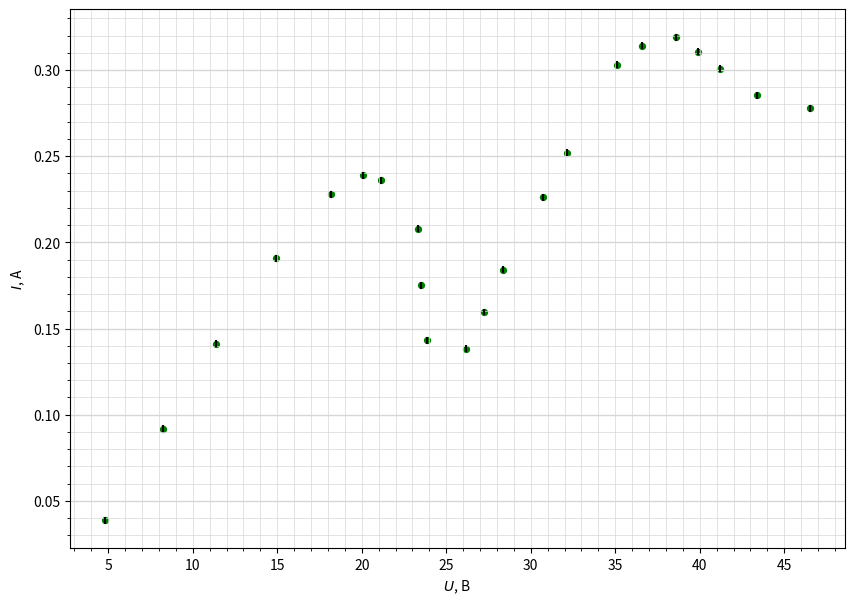

This figure's Python source:
import numpy as np
import matplotlib.pyplot as plt
from matplotlib.ticker import MultipleLocator

plt.figure(figsize=(10,7))  #Размер изображения
#plt.title('График зависимости тока коллектора от напряжения на аноде при задерживающем напряжении $U=6$ B') # Заголовок

x = [4.81,
8.25,
11.39,
14.95,
18.2,
20.1,
21.15,
23.33,
23.53,
23.84,
26.18,
27.22,
28.35,
30.7,
32.13,
35.1,
36.6,
38.62,
39.9,
41.2,
43.4,
46.5
] # Координата x
y = [0.0387,
0.092,
0.1412,
0.1907,
0.228,
0.239,
0.236,
0.208,
0.175,
0.1432,
0.1382,
0.1596,
0.184,
0.2261,
0.252,
0.303,
0.3141,
0.319,
0.3105,
0.3008,
0.2854,
0.2778
] # Координата y


plt.scatter(x, y, s=18, c='green')  # Экспериментальные точки на графике

plt.xlabel('$U$, В') # Подпись абсцисс
plt.ylabel('$I$, А') # Подпись ординат

yerr = [0.002 for _y in y]  # Погрешность по y
xerr = [0 for _x in x] # Погрешность по x
plt.errorbar(x, y, xerr=xerr, yerr=yerr, fmt=" ", color='k')

#p = np.polyfit(x, y, deg=1) # Построение кривой по мнк
#p_f = np.poly1d(p)
#plt.plot(x, p_f(x))
#print(p_f)


DP = 2
ax = plt.gca()

## Характеристики сетки

ax.yaxis.set_minor_locator(MultipleLocator(0.01))
ax.yaxis.set_major_locator(MultipleLocator(0.05))
ax.xaxis.set_minor_locator(MultipleLocator(1))
ax.xaxis.set_major_locator(MultipleLocator(5))
ax.yaxis.grid(True,'major',linewidth=2/DP,linestyle='-',color='#d7d7d7')
ax.xaxis.grid(True,'minor',linewidth=1/DP,linestyle='-',color='#d7d7d7')
ax.yaxis.grid(True,'minor',linewidth=1/DP,linestyle='-',color='#d7d7d7')
ax.xaxis.grid(True,'major',linewidth=1/DP,linestyle='-',color='#d7d7d7',zorder=0)

plt.savefig('plot_6V')